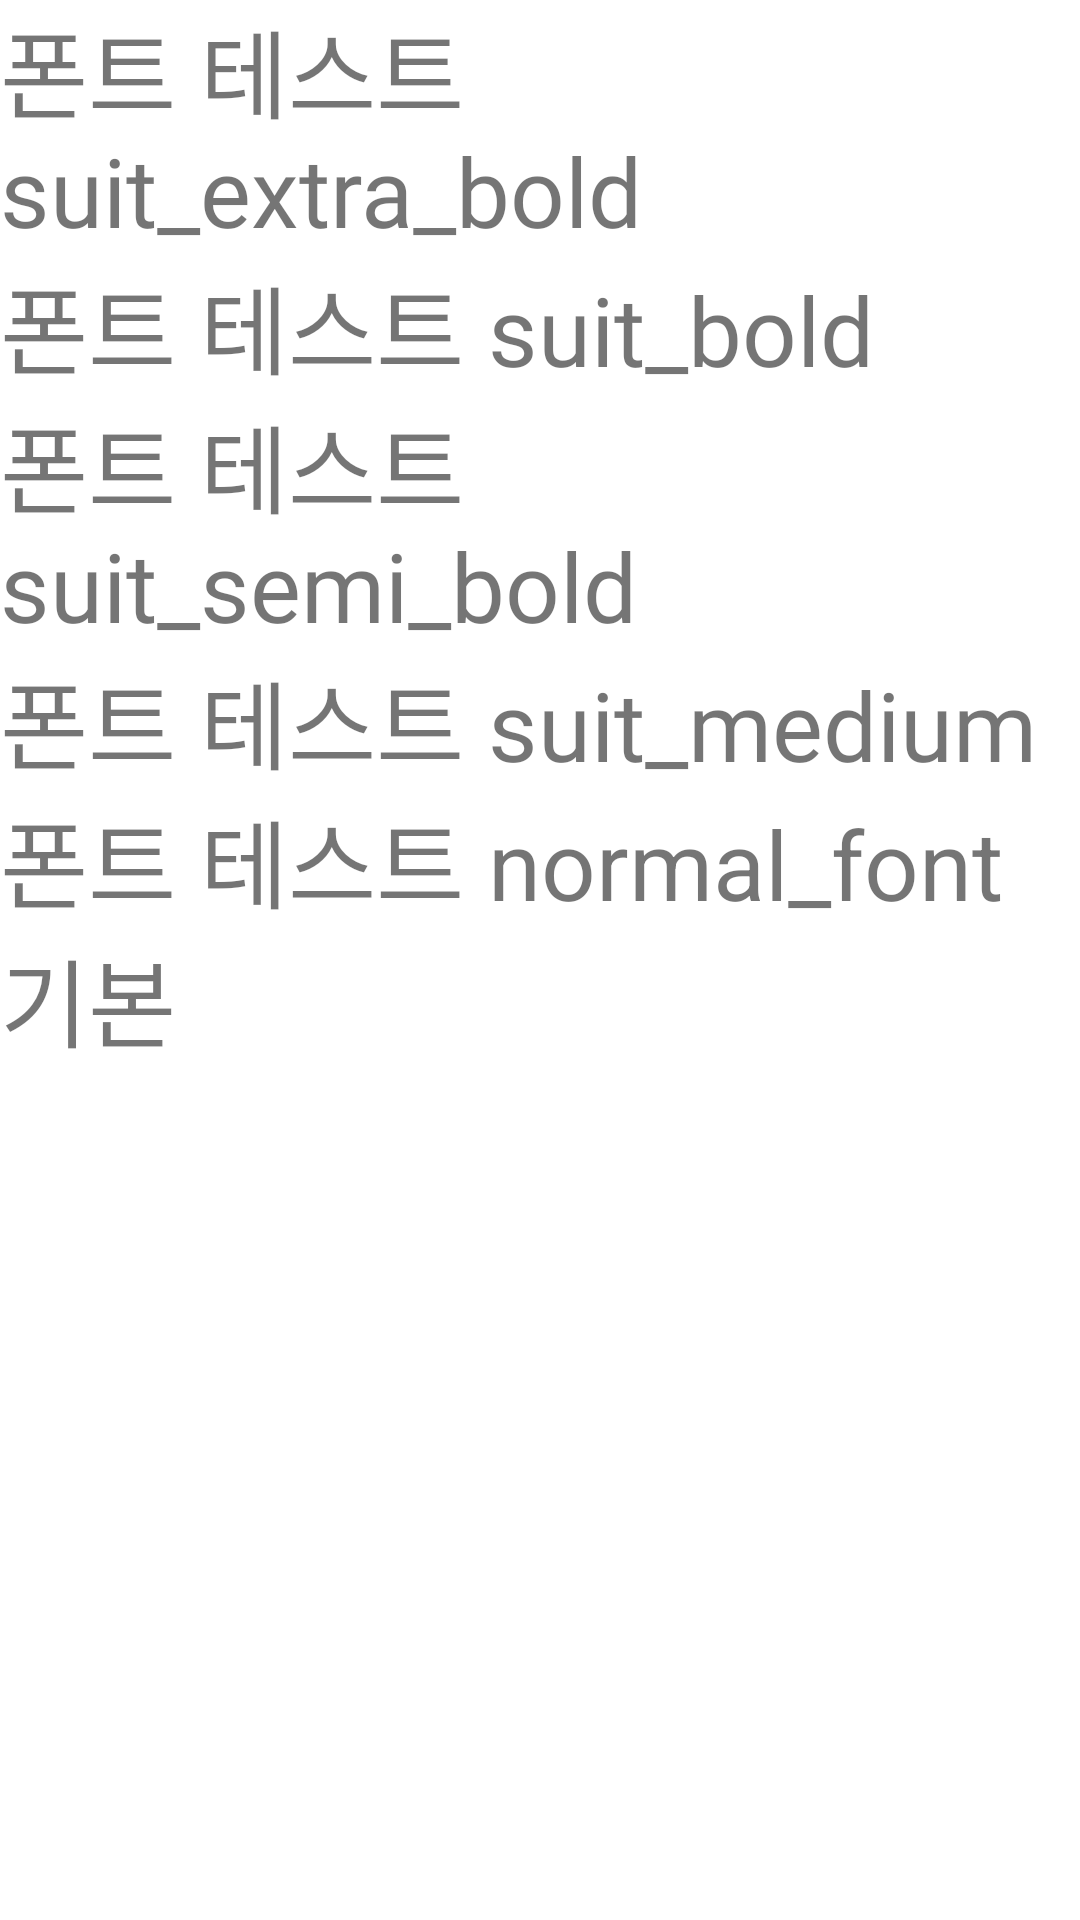

Write the Android layout XML for this screen, with the resource values it uses.
<!-- AndroidManifest.xml: application theme Theme.Book_stack -->
<!-- res/layout/font_test.xml -->
<?xml version="1.0" encoding="utf-8"?>
<LinearLayout xmlns:android="http://schemas.android.com/apk/res/android"
    android:layout_width="match_parent"
    android:orientation="vertical"
    android:layout_height="match_parent">
    <TextView
        android:fontFamily="@font/suit_extra_bold_800"
        android:text="폰트 테스트 suit_extra_bold"
        android:textSize="32sp"
        android:layout_width="match_parent"
        android:layout_height="wrap_content"/>

    <TextView
        android:fontFamily="@font/suit_bold_700"
        android:text="폰트 테스트 suit_bold"
        android:textSize="32sp"
        android:layout_width="match_parent"
        android:layout_height="wrap_content"/>

    <TextView
        android:fontFamily="@font/suit_semi_bold_600"
        android:text="폰트 테스트 suit_semi_bold"
        android:textSize="32sp"
        android:layout_width="match_parent"
        android:layout_height="wrap_content"/>

    <TextView
        android:text="폰트 테스트 suit_medium"
        android:fontFamily="@font/suit_medium_400"
        android:layout_width="match_parent"
        android:textSize="32sp"

        android:layout_height="wrap_content"/>


    <TextView
        android:text="폰트 테스트 normal_font 기본"
        android:layout_width="match_parent"
        android:textSize="32sp"
        android:layout_height="wrap_content"/>
</LinearLayout>
<!-- resources referenced by this layout -->
<resources>
  <style name="Theme.Book_stack" parent="Theme.MaterialComponents.Light.NoActionBar">
          
          <item name="colorPrimary">@color/colorPrimary</item>
          <item name="colorPrimaryDark">@color/colorPrimary</item>
          <item name="colorAccent">@color/colorPrimary</item>
          <item name="chipCornerRadius">8dp</item>
          <item name="bottomSheetDialogTheme">@style/CustomBottomSheetDialog</item>
          <item name="autoCompleteTextViewStyle">@style/cursorColor</item>
          <item name="colorControlActivated">@color/book_stack_black</item>
          <item name="actionMenuTextAppearance">@style/label_menu</item>
          <item name="android:actionMenuTextColor">@color/gray60</item>
          
      </style>
  <color name="colorPrimary">#E3E3E3</color>
  <style name="CustomBottomSheetDialog" parent="@style/ThemeOverlay.MaterialComponents.BottomSheetDialog">
          <item name="bottomSheetStyle">@style/CustomBottomSheet</item>
      </style>
  <style name="cursorColor" parent="Widget.AppCompat.AutoCompleteTextView">
          <item name="android:textCursorDrawable">@drawable/cursor</item>
  
      </style>
  <color name="book_stack_black">#1F1A14</color>
  <style name="label_menu">
          <item name="android:fontFamily">@font/suit_semi_bold_600</item>
          <item name="android:textSize">16sp</item>
          <item name="android:lineHeight">20dp</item>
          <item name="android:textColor">@color/gray60</item>
      </style>
  <color name="gray60">#999999</color>
  <style name="CustomBottomSheet" parent="Widget.MaterialComponents.BottomSheet">
          <item name="shapeAppearanceOverlay">@style/CustomShapeAppearanceBottomSheetDialog</item>
      </style>
  <!-- drawable cursor (drawable) -->
  <?xml version="1.0" encoding="utf-8"?>
  <shape xmlns:android="http://schemas.android.com/apk/res/android"
      android:shape="rectangle">
      
      <solid android:color="@color/book_stack_black"/>
      
      <size android:width="2dp" />
  </shape>
  <style name="CustomShapeAppearanceBottomSheetDialog" parent="">
          <item name="cornerFamily">rounded</item>
          <item name="cornerSizeTopRight">16dp</item>
          <item name="cornerSizeTopLeft">16dp</item>
          <item name="cornerSizeBottomRight">0dp</item>
          <item name="cornerSizeBottomLeft">0dp</item>
      </style>
</resources>
